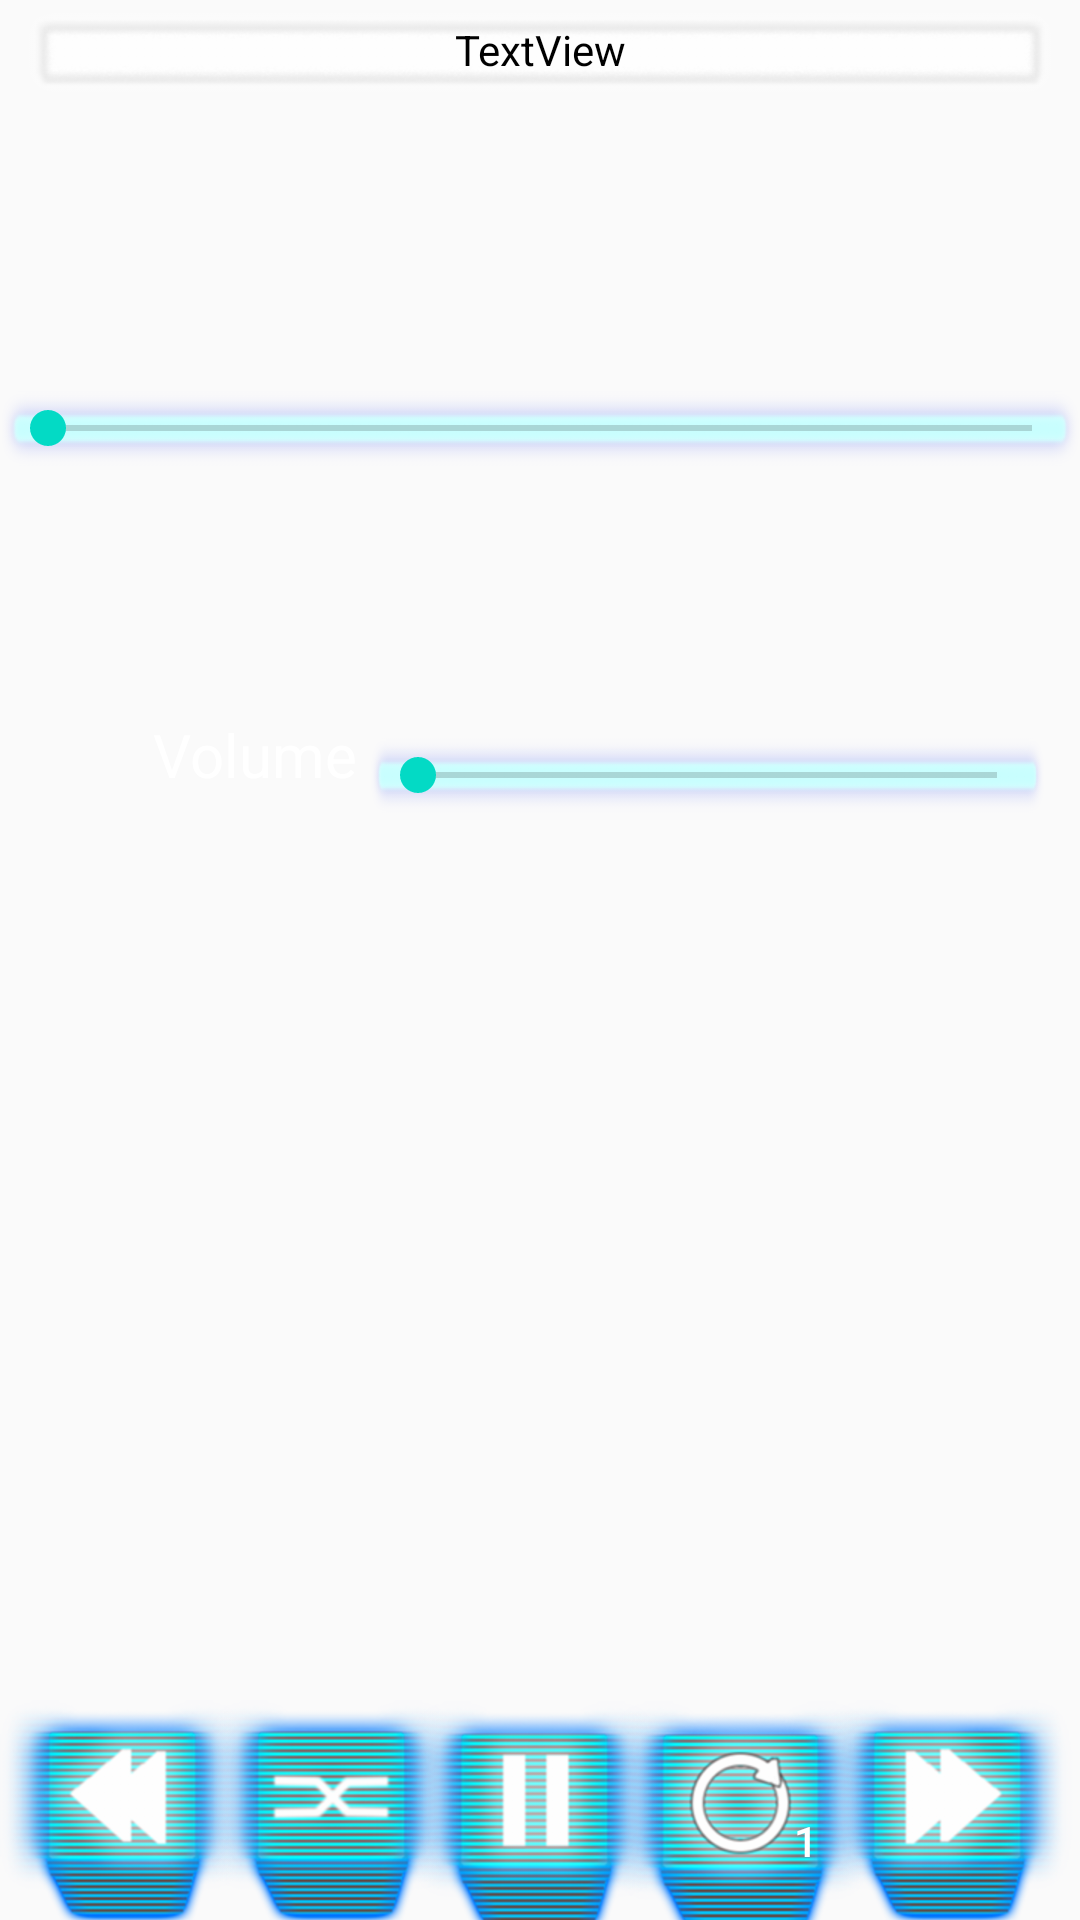

Here is an Android app screen rendered from its layout file. Give the layout XML and the strings, colors and styles it references.
<!-- AndroidManifest.xml: application theme AppTheme -->
<!-- res/layout/fragment_control.xml -->
<?xml version="1.0" encoding="utf-8"?>
<androidx.constraintlayout.widget.ConstraintLayout xmlns:android="http://schemas.android.com/apk/res/android"
    xmlns:app="http://schemas.android.com/apk/res-auto"
    xmlns:tools="http://schemas.android.com/tools"
    android:layout_width="match_parent"
    android:layout_height="match_parent"
    android:background="#00000000"
    tools:context=".ControlFragment">

    <LinearLayout
        android:id="@+id/pnext"
        android:layout_width="100dp"
        android:layout_height="90dp"
        android:orientation="horizontal"
        app:layout_constraintBottom_toBottomOf="parent"
        app:layout_constraintEnd_toEndOf="parent"
        app:layout_constraintHorizontal_bias="1"
        app:layout_constraintStart_toStartOf="parent"
        app:layout_constraintTop_toTopOf="parent"
        app:layout_constraintVertical_bias="1.0">

        <Button
            android:id="@+id/nextbutton"
            android:layout_width="wrap_content"
            android:layout_height="wrap_content"
            android:layout_marginStart="15dp"
            android:layout_marginTop="8dp"
            android:layout_marginEnd="0dp"
            android:layout_marginBottom="0dp"
            android:background="@drawable/next"
            app:layout_constraintBottom_toBottomOf="parent"
            app:layout_constraintEnd_toEndOf="parent"
            app:layout_constraintStart_toStartOf="parent"
            app:layout_constraintTop_toTopOf="parent" />
    </LinearLayout>

    <LinearLayout
        android:id="@+id/pprev"
        android:layout_width="100dp"
        android:layout_height="100dp"
        android:orientation="horizontal"
        app:layout_constraintBottom_toBottomOf="parent"
        app:layout_constraintEnd_toEndOf="parent"
        app:layout_constraintHorizontal_bias="0.0"
        app:layout_constraintStart_toStartOf="parent"
        app:layout_constraintTop_toTopOf="parent"
        app:layout_constraintVertical_bias="1.0">

        <Button
            android:id="@+id/previousbutton"
            android:layout_width="wrap_content"
            android:layout_height="wrap_content"
            android:layout_marginTop="18dp"

            android:layout_marginEnd="15dp"
            android:layout_marginBottom="0dp"
            android:background="@drawable/previous"
            app:layout_constraintBottom_toBottomOf="parent"
            app:layout_constraintEnd_toEndOf="parent"
            app:layout_constraintStart_toStartOf="parent"
            app:layout_constraintTop_toTopOf="parent" />
    </LinearLayout>

    <LinearLayout
        android:id="@+id/pshuffle"
        android:layout_width="100dp"
        android:layout_height="100dp"
        android:orientation="horizontal"
        app:layout_constraintBottom_toBottomOf="parent"
        app:layout_constraintEnd_toEndOf="parent"
        app:layout_constraintHorizontal_bias="0.21"
        app:layout_constraintStart_toStartOf="parent"
        app:layout_constraintTop_toTopOf="parent"
        app:layout_constraintVertical_bias="1.0">

        <Button
            android:id="@+id/shufflebutton"
            android:layout_width="wrap_content"
            android:layout_height="wrap_content"
            android:layout_marginStart="15dp"
            android:layout_marginTop="18dp"
            android:layout_marginBottom="0dp"
            android:background="@drawable/shuffle"
            app:layout_constraintBottom_toBottomOf="parent"
            app:layout_constraintEnd_toEndOf="parent"
            app:layout_constraintStart_toStartOf="parent"
            app:layout_constraintTop_toTopOf="parent" />
    </LinearLayout>

    <LinearLayout
        android:id="@+id/prepeat"
        android:layout_width="100dp"
        android:layout_height="90dp"
        android:orientation="horizontal"
        app:layout_constraintBottom_toBottomOf="parent"
        app:layout_constraintEnd_toEndOf="parent"
        app:layout_constraintHorizontal_bias="0.725"
        app:layout_constraintStart_toStartOf="parent"
        app:layout_constraintTop_toTopOf="parent"
        app:layout_constraintVertical_bias="1">

        <Button
            android:id="@+id/repeatbutton"
            android:layout_width="90dp"
            android:layout_height="86dp"
            android:layout_marginStart="15dp"
            android:layout_marginTop="8dp"
            android:background="@drawable/repeat"
            android:paddingLeft="40dp"
            android:paddingTop="25dp"
            android:text="1"
            android:textColor="@color/white"
            app:layout_constraintBottom_toBottomOf="parent"
            app:layout_constraintEnd_toEndOf="parent"
            app:layout_constraintStart_toStartOf="parent"
            app:layout_constraintTop_toTopOf="parent" />
    </LinearLayout>

    <LinearLayout
        android:id="@+id/ppause"
        android:layout_width="100dp"
        android:layout_height="100dp"
        android:orientation="horizontal"
        app:layout_constraintBottom_toBottomOf="parent"
        app:layout_constraintEnd_toEndOf="parent"
        app:layout_constraintHorizontal_bias="0.47"
        app:layout_constraintStart_toStartOf="parent"
        app:layout_constraintTop_toTopOf="parent"
        app:layout_constraintVertical_bias="1.0">

        <Button
            android:id="@+id/pausebutton"
            android:layout_width="match_parent"
            android:layout_height="85dp"
            android:layout_marginStart="15dp"
            android:layout_marginTop="18dp"
            android:layout_marginBottom="0dp"
            android:background="@drawable/pause"
            app:layout_constraintBottom_toBottomOf="parent"
            app:layout_constraintEnd_toEndOf="parent"
            app:layout_constraintStart_toStartOf="parent"
            app:layout_constraintTop_toTopOf="parent" />
    </LinearLayout>

    <TextView
        android:id="@+id/songname"
        android:layout_width="350dp"
        android:layout_height="35dp"
        android:background="@drawable/songname"
        android:paddingTop="7dp"
        android:text="TextView"
        android:textAlignment="center"
        android:textColor="#000000"
        app:layout_constraintBottom_toBottomOf="parent"
        app:layout_constraintEnd_toEndOf="parent"
        app:layout_constraintHorizontal_bias="0.491"
        app:layout_constraintStart_toStartOf="parent"
        app:layout_constraintTop_toTopOf="parent"
        app:layout_constraintVertical_bias="0.0" />

    <SeekBar
        android:id="@+id/timeBar"
        android:layout_width="match_parent"
        android:layout_height="25dp"
        android:background="@drawable/sliderbar"
        app:layout_constraintBottom_toBottomOf="parent"
        app:layout_constraintTop_toTopOf="parent"
        app:layout_constraintVertical_bias="0.212"
        tools:layout_editor_absoluteX="0dp" />

    <SeekBar
        android:id="@+id/volume"
        android:layout_width="225dp"
        android:layout_height="25dp"
        android:background="@drawable/sliderbar"
        app:layout_constraintBottom_toBottomOf="parent"
        app:layout_constraintEnd_toEndOf="parent"
        app:layout_constraintHorizontal_bias="0.913"
        app:layout_constraintStart_toStartOf="parent"
        app:layout_constraintTop_toTopOf="parent"
        app:layout_constraintVertical_bias="0.4" />

    <TextView
        android:id="@+id/textView"
        android:layout_width="83dp"
        android:layout_height="34dp"
        android:layout_marginEnd="55dp"
        android:text="Volume"
        android:textColor="@color/white"
        android:textSize="20dp"
        app:layout_constraintBottom_toBottomOf="parent"
        app:layout_constraintEnd_toEndOf="parent"
        app:layout_constraintHorizontal_bias="0.23"
        app:layout_constraintStart_toStartOf="parent"
        app:layout_constraintTop_toTopOf="parent"
        app:layout_constraintVertical_bias="0.393" />

</androidx.constraintlayout.widget.ConstraintLayout>
<!-- resources referenced by this layout -->
<resources>
  <!-- drawable next: png bitmap (drawable-hdpi, 34696 bytes) -->
  <!-- drawable pause: png bitmap (drawable-hdpi, 33756 bytes) -->
  <!-- drawable previous: png bitmap (drawable-hdpi, 34656 bytes) -->
  <!-- drawable repeat: png bitmap (drawable-hdpi, 38209 bytes) -->
  <!-- drawable shuffle: png bitmap (drawable-hdpi, 31641 bytes) -->
  <!-- drawable sliderbar: png bitmap (drawable-hdpi, 12713 bytes) -->
  <!-- drawable songname: png bitmap (drawable-hdpi, 12671 bytes) -->
  <style name="AppTheme" parent="Theme.AppCompat.Light.DarkActionBar">
          
          <item name="colorPrimary">@color/colorPrimary</item>
          <item name="colorPrimaryDark">@color/colorPrimaryDark</item>
          <item name="colorAccent">@color/colorAccent</item>
          <item name="windowNoTitle">true</item>item&gt;
      </style>
  <!-- not gathered from this repository: default colours our renderer supplied (Android Studio template values) -->
  <color name="white">#FFFFFFFF</color>
  <color name="colorPrimary">#FF6200EE</color>
  <color name="colorPrimaryDark">#FF3700B3</color>
  <color name="colorAccent">#FF03DAC5</color>
</resources>
